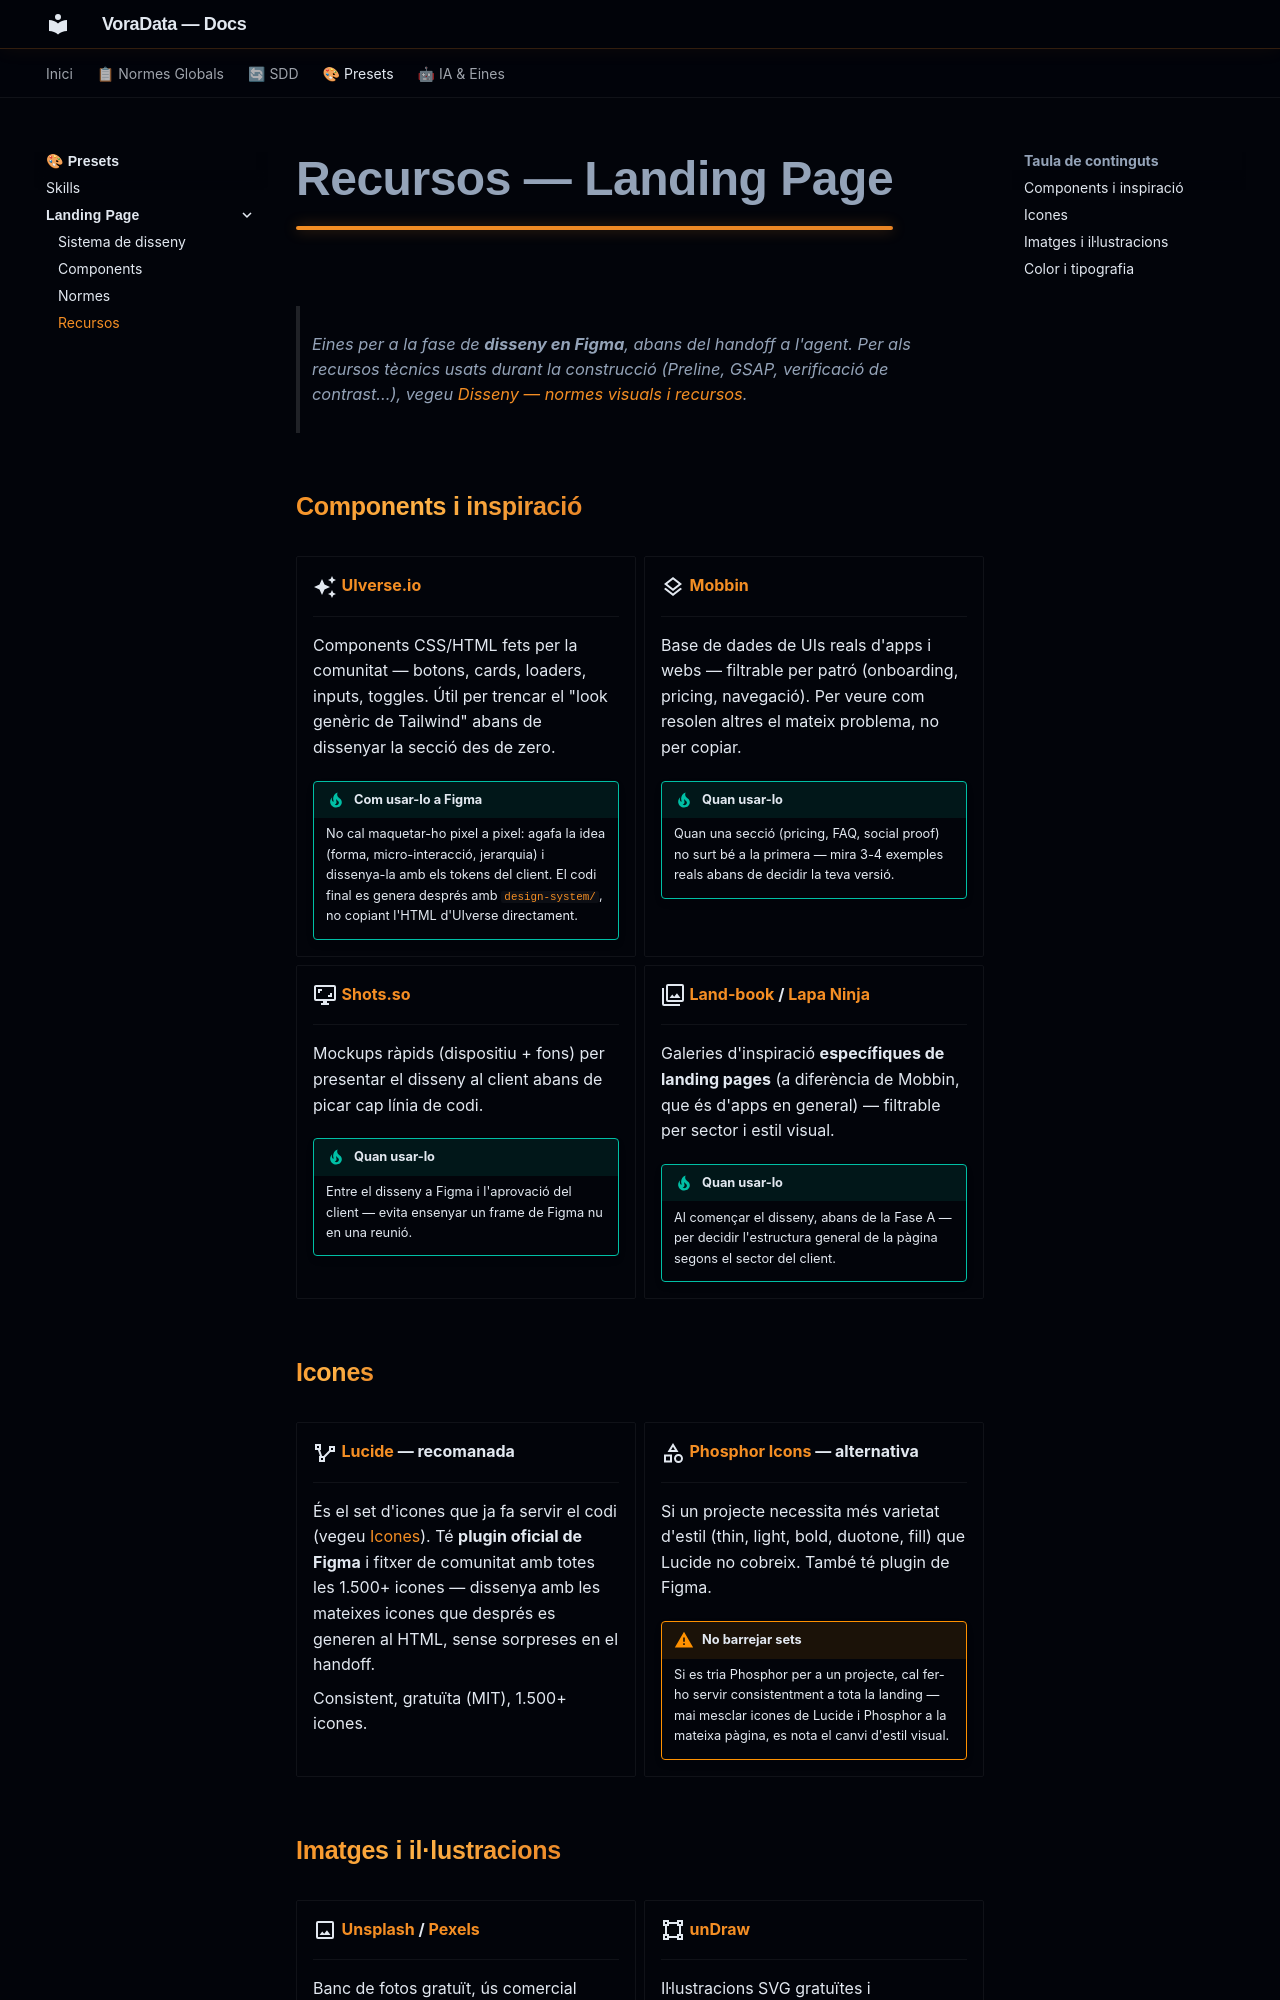

repository: VoraStudio/voraData · page: presets/landing/recursos/index.html · generator: mkdocs

# Recursos — Landing Page

> Eines per a la fase de **disseny en Figma**, abans del handoff a l'agent. Per als recursos tècnics usats durant la construcció (Preline, GSAP, verificació de contrast...), vegeu [Disseny — normes visuals i recursos](../../sdd/design.md).

## Components i inspiració

<div class="grid cards" markdown>

-   :material-creation:{ .lg .middle } **[UIverse.io](https://uiverse.io)**

    ---

    Components CSS/HTML fets per la comunitat — botons, cards, loaders, inputs, toggles. Útil per trencar el "look genèric de Tailwind" abans de dissenyar la secció des de zero.

    !!! tip "Com usar-lo a Figma"
        No cal maquetar-ho pixel a pixel: agafa la idea (forma, micro-interacció, jerarquia) i dissenya-la amb els tokens del client. El codi final es genera després amb `design-system/`, no copiant l'HTML d'UIverse directament.

-   :material-layers-outline:{ .lg .middle } **[Mobbin](https://mobbin.com)**

    ---

    Base de dades de UIs reals d'apps i webs — filtrable per patró (onboarding, pricing, navegació). Per veure com resolen altres el mateix problema, no per copiar.

    !!! tip "Quan usar-lo"
        Quan una secció (pricing, FAQ, social proof) no surt bé a la primera — mira 3-4 exemples reals abans de decidir la teva versió.

-   :material-monitor-screenshot:{ .lg .middle } **[Shots.so](https://shots.so)**

    ---

    Mockups ràpids (dispositiu + fons) per presentar el disseny al client abans de picar cap línia de codi.

    !!! tip "Quan usar-lo"
        Entre el disseny a Figma i l'aprovació del client — evita ensenyar un frame de Figma nu en una reunió.

-   :material-image-multiple-outline:{ .lg .middle } **[Land-book](https://land-book.com) / [Lapa Ninja](https://lapa.ninja)**

    ---

    Galeries d'inspiració **específiques de landing pages** (a diferència de Mobbin, que és d'apps en general) — filtrable per sector i estil visual.

    !!! tip "Quan usar-lo"
        Al començar el disseny, abans de la Fase A — per decidir l'estructura general de la pàgina segons el sector del client.

</div>

## Icones

<div class="grid cards" markdown>

-   :material-vector-polyline:{ .lg .middle } **[Lucide](https://lucide.dev) — recomanada**

    ---

    És el set d'icones que ja fa servir el codi (vegeu [Icones](../../sdd/design.md#icones)). Té **plugin oficial de Figma** i fitxer de comunitat amb totes les 1.500+ icones — dissenya amb les mateixes icones que després es generen al HTML, sense sorpreses en el handoff.

    Consistent, gratuïta (MIT), 1.500+ icones.

-   :material-shape-outline:{ .lg .middle } **[Phosphor Icons](https://phosphoricons.com) — alternativa**

    ---

    Si un projecte necessita més varietat d'estil (thin, light, bold, duotone, fill) que Lucide no cobreix. També té plugin de Figma.

    !!! warning "No barrejar sets"
        Si es tria Phosphor per a un projecte, cal fer-ho servir consistentment a tota la landing — mai mesclar icones de Lucide i Phosphor a la mateixa pàgina, es nota el canvi d'estil visual.

</div>
